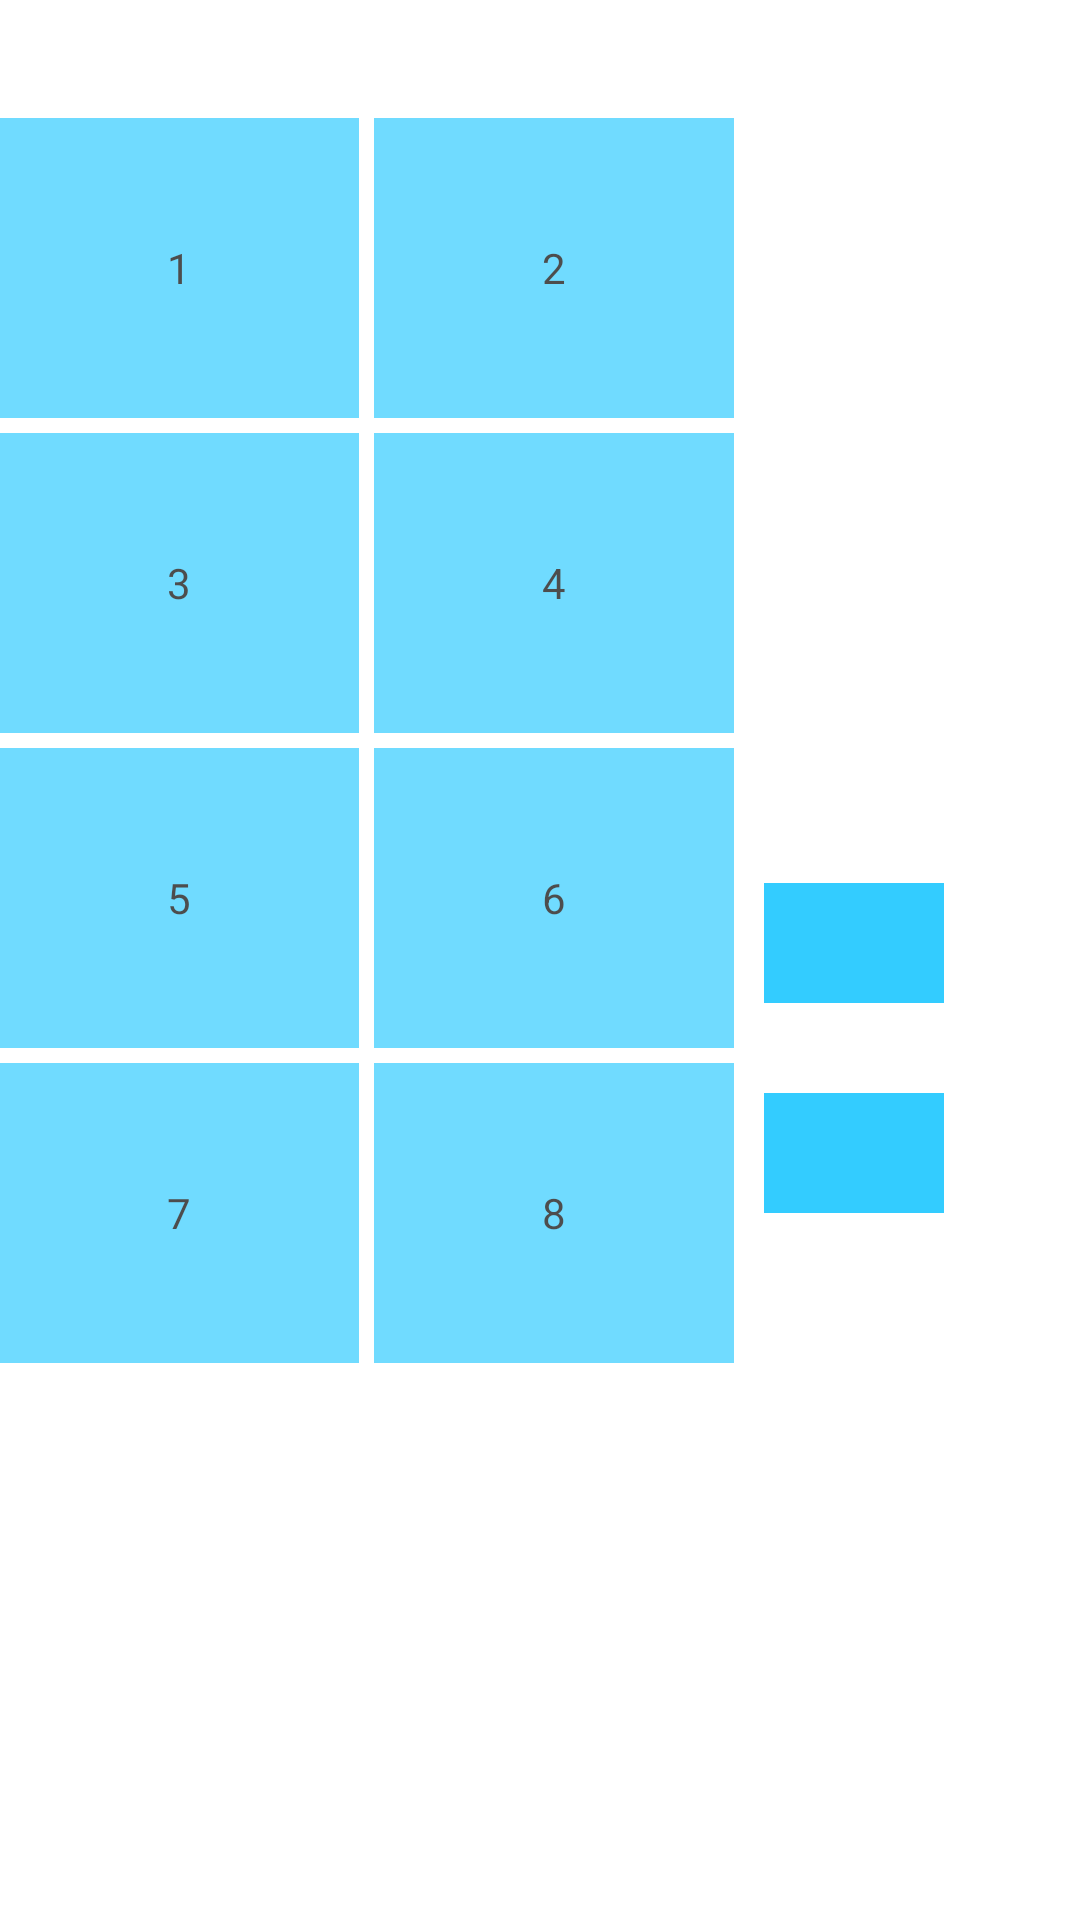

Here is an Android app screen rendered from its layout file. Give the layout XML and the strings, colors and styles it references.
<!-- AndroidManifest.xml: application theme txTheme3 -->
<!-- res/layout/activity_main.xml -->
<RelativeLayout xmlns:android="http://schemas.android.com/apk/res/android"
    xmlns:tools="http://schemas.android.com/tools"
    android:layout_width="match_parent"
    android:layout_height="match_parent"
    android:paddingBottom="@dimen/activity_vertical_margin"
    android:paddingLeft="@dimen/activity_horizontal_margin"
    android:paddingRight="@dimen/activity_horizontal_margin"
    android:paddingTop="@dimen/activity_vertical_margin" >

    <TextView
        android:layout_width="wrap_content"
        android:layout_height="wrap_content"
        android:textSize="18sp"
        android:textColor="#FFF"
        android:id="@+id/textView"
        android:text="@string/hello_world" />
    
    <Button
        android:id="@+id/bt1"
        android:alpha="0.7"
        android:onClick="btClick"
        android:text="1"
        android:layout_width="wrap_content"
        android:layout_height="wrap_content"
        android:layout_below="@id/textView"
        android:layout_marginTop="15sp"
        android:background="#33CCFF"
        android:height="100dp"
        android:width="120dp" />
    
      <Button
        android:id="@+id/bt2"
        android:alpha="0.7"
        android:onClick="btClick"
        android:text="2"
        android:layout_width="wrap_content"
        android:layout_height="wrap_content"
        android:layout_toRightOf="@id/bt1"
        android:layout_below="@id/textView"
        android:layout_marginTop="15sp"
        android:layout_marginLeft="5sp"
        android:background="#33CCFF"
        android:height="100dp"
        android:width="120dp" />
      
       <Button
        android:id="@+id/bt3"
        android:alpha="0.7"
        android:onClick="btClick"
        android:text="3"
        android:layout_width="wrap_content"
        android:layout_height="wrap_content"
        android:layout_below="@id/bt1"
        android:layout_marginTop="5sp"
        android:background="#33CCFF"
        android:height="100dp"
        android:width="120dp" />
       
      <Button
        android:id="@+id/bt4"
        android:alpha="0.7"
        android:onClick="btClick"
        android:text="4"
        android:layout_width="wrap_content"
        android:layout_height="wrap_content"
        android:layout_toRightOf="@id/bt3"
        android:layout_below="@id/bt2"
        android:layout_marginTop="5sp"
        android:layout_marginLeft="5sp"
        android:background="#33CCFF"
        android:height="100dp"
        android:width="120dp" />
      
      <Button
        android:onClick="btClick"
        android:id="@+id/bt5"
        android:alpha="0.7"
        android:text="5"
        android:layout_width="wrap_content"
        android:layout_height="wrap_content"
        android:layout_below="@id/bt3"
        android:layout_marginTop="5sp"
        android:background="#33CCFF"
        android:height="100dp"
        android:width="120dp" />
    
      <Button
        android:id="@+id/bt6"
        android:onClick="btClick"
        android:alpha="0.7"
        android:text="6"
        android:layout_width="wrap_content"
        android:layout_height="wrap_content"
        android:layout_toRightOf="@id/bt5"
        android:layout_below="@id/bt4"
        android:layout_marginTop="5sp"
        android:layout_marginLeft="5sp"
        android:background="#33CCFF"
        android:height="100dp"
        android:width="120dp" />
      
      <Button
        android:id="@+id/bt7"
        android:onClick="btClick"
        android:alpha="0.7"
        android:text="7"
        android:layout_width="wrap_content"
        android:layout_height="wrap_content"  
        android:layout_below="@id/bt5"    
        android:layout_marginTop="5sp"
        android:background="#33CCFF"
        android:height="100dp"
        android:width="120dp" />
    
      <Button
        android:onClick="btClick"
        android:id="@+id/bt8"
        android:alpha="0.7"
        android:text="8"
        android:layout_width="wrap_content"
        android:layout_height="wrap_content"
        android:layout_toRightOf="@id/bt7"
        android:layout_below="@id/bt6"
        android:layout_marginTop="5sp"
        android:layout_marginLeft="5sp"
        android:background="#33CCFF"
        android:height="100dp"
        android:width="120dp" />
      
       <Button
        android:id="@+id/bt9"
        android:layout_width="60dp"
        android:layout_height="40dp"
        android:layout_toRightOf="@id/bt8"
        android:layout_below="@id/bt6"
        android:layout_marginLeft="10sp"
        android:layout_marginTop="15sp"
        android:onClick="btClick"
        android:background="#33CCFF" />
      
      <Button
        android:id="@+id/bt10"
        android:layout_width="60dp"
        android:layout_height="40dp"
        android:layout_toRightOf="@id/bt6"
        android:layout_above="@id/bt8"
        android:layout_marginLeft="10sp"
        android:layout_marginBottom="15sp"
        android:onClick="btClick"
        android:background="#33CCFF"
        android:height="100dp"
        android:width="120dp" /> 
      
</RelativeLayout>
<!-- resources referenced by this layout -->
<resources>
  <string name="hello_world">Hello world!</string>
  <style name="txTheme3" parent="@android:style/Theme.NoTitleBar">
           <item name="android:windowBackground">@drawable/bjt</item>
           <item name="android:textColor">#FFF</item>
       </style>
</resources>
